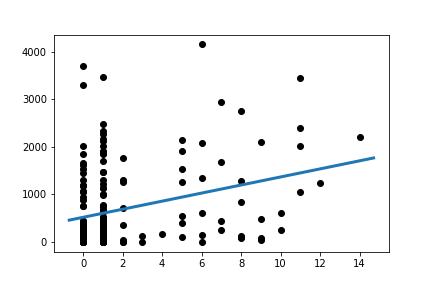

The table this chart was drawn from, first rows:
Slope:	84.84813622963269
Intercept:	519.6
R_value:	0.2976
P_value:	2.5108037804490784e-05
